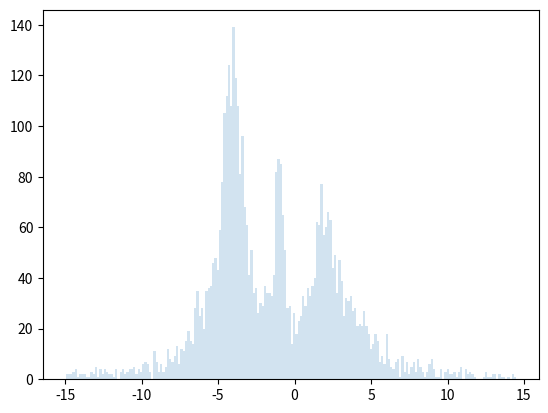

Here is the Python script that generated this plot: (Note: this script raises an exception after producing the figure.)
#!/usr/bin/python
# -*- coding: utf-8 -*-

import numpy as np
from scipy import stats
import matplotlib
matplotlib.use('Agg')
import pylab as pl

def bayesian_blocks(t):
    """Bayesian Blocks Implementation

[redacted]
    Based on algorithm outlined in http://adsabs.harvard.edu/abs/2012arXiv1207.5578S

    Parameters
    ----------
    t: ndarray, length N
        data to be histogrammed

    Returns
    -------
    bins: ndarray
        array containing the (N+1) bin edges

    Notes
    -----
    This is an incomplete implementation: it may fail for some
    datasets.  Alternate fitness functions and prior forms can
    be found in the paper listed above.
    """

    # copy and sort the array
    t = np.sort(t)
    N = t.size

    # create length-(N + 1) array of cell edges
    edges = np.concatenate([t[:1],
                            0.5 * (t[1:]+ t[:-1]),
                            t[-1:]])
    block_length = t[-1]- edges

    # arrays needed for the iteration
    nn_vec = np.ones(N)
    best = np.zeros(N, dtype=float)
    last = np.zeros(N, dtype=int)

    #-----------------------------------------------------------------
    # Start with first data cell; add one cell at each iteration
    #-----------------------------------------------------------------
    for K in range(N):
        # Compute the width and count of the final bin for all possible
        # locations of the K^th changepoint
        width = block_length[:K + 1]- block_length[K + 1]
        count_vec = np.cumsum(nn_vec[:K + 1][::-1])[::-1]

        # evaluate fitness function for these possibilities
        fit_vec = count_vec * (np.log(count_vec) - np.log(width))
        fit_vec -= 4  # 4 comes from the prior on the number of changepoints
        fit_vec[1:] += best[:K]

        # find the max of the fitness: this is the K^th changepoint
        i_max = np.argmax(fit_vec)
        last[K] = i_max
        best[K] = fit_vec[i_max]

    #-----------------------------------------------------------------
    # Recover changepoints by iteratively peeling off the last block
    #-----------------------------------------------------------------
    change_points = np.zeros(N, dtype=int)
    i_cp = N
    ind = N
    while True:
        i_cp -= 1
        change_points[i_cp] = ind
        if ind == 0:
            break
        ind = last[ind - 1]
    change_points = change_points[i_cp:]

    return edges[change_points]

def plot_test_dist():
    # Define our test distribution: a mix of Cauchy-distributed variables
    np.random.seed(0)
    x = np.concatenate([stats.cauchy(-5, 1.8).rvs(500),
                        stats.cauchy(-4, 0.8).rvs(2000),
                        stats.cauchy(-1, 0.3).rvs(500),
                        stats.cauchy(2, 0.8).rvs(1000),
                        stats.cauchy(4, 1.5).rvs(500)])

    # truncate values to a reasonable range
    x = x[(x > -15) & (x < 15)]

    #pl.hist(x, bins=100, normed=True)

    # plot a standard histogram in the background, with alpha transparency
    H1 = pl.hist(x, bins=200, histtype='stepfilled',
            alpha=0.2, normed=True)
    # plot an adaptive-width histogram on top
    H2 = pl.hist(x, bins=bayesian_blocks(x), color='black',
            histtype='step', normed=True)

    pl.savefig('bayesian_blocks.png')

if __name__ == "__main__":
    plot_test_dist()
